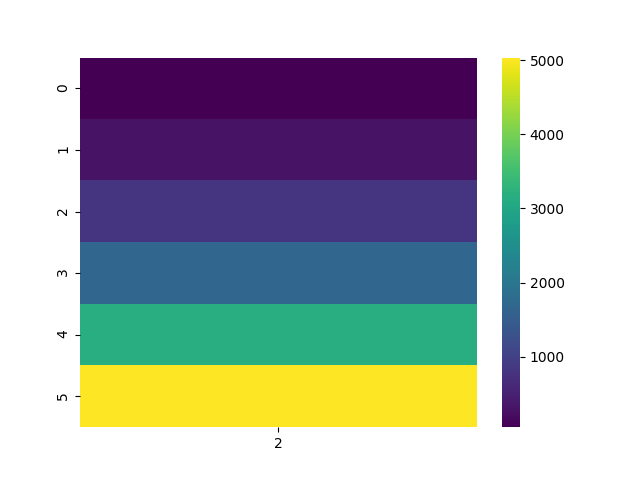

Values plotted in this chart, from the file beside it:
, 2
0, 51.83
1, 295.8
2, 828.4
3, 1682
4, 3169
5, 5033
